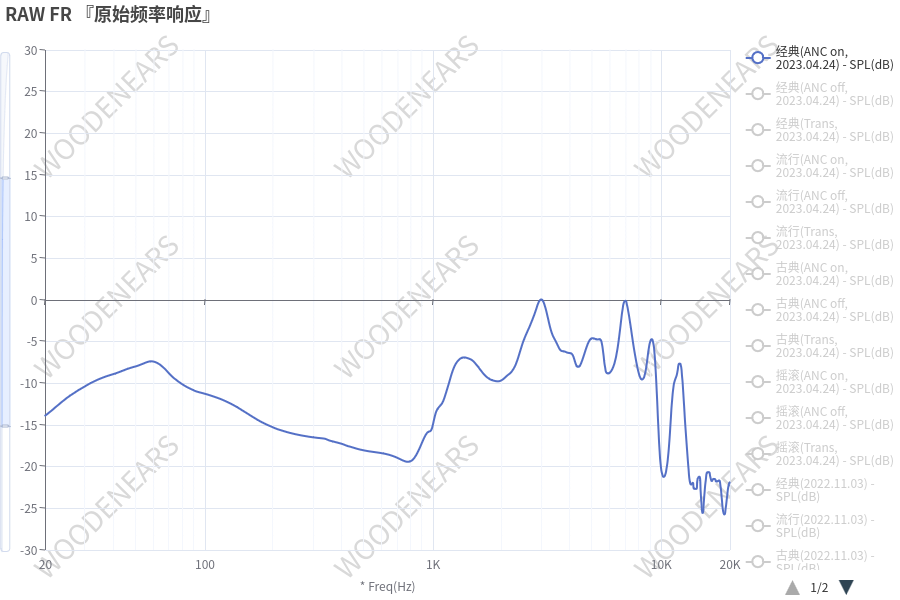

Source data for this figure (header and first rows):
20.13, -13.67
21.6, -12.99
23.19, -12.29
24.89, -11.63
26.72, -11.06
28.68, -10.55
30.78, -10.08
33.04, -9.64
35.47, -9.31
38.07, -9.0
40.86, -8.75
43.86, -8.41
47.08, -8.12
50.53, -7.86
54.24, -7.53
58.22, -7.42
62.49, -7.75
67.08, -8.51
72.0, -9.34
77.29, -9.97
82.96, -10.48
89.04, -10.89
95.58, -11.17
102.6, -11.4
110.1, -11.68
118.2, -11.99
126.9, -12.38
136.2, -12.83
146.2, -13.36
156.9, -13.87
168.4, -14.39
180.8, -14.82
194, -15.25
208.3, -15.56
223.6, -15.82
240, -16.05
257.6, -16.23
276.5, -16.37
296.8, -16.51
318.6, -16.61
341.9, -16.78
367, -17.06
393.9, -17.27
422.9, -17.58
453.9, -17.82
487.2, -18.04
523, -18.19
561.3, -18.31
602.5, -18.44
646.7, -18.65
694.2, -18.97
745.1, -19.34
799.8, -19.25
845.6, -18.42
876, -17.64
907.6, -16.64
962, -15.76
1004, -14.59
1026, -13.59
1078, -12.59
1122, -11.68
... 115 more rows
